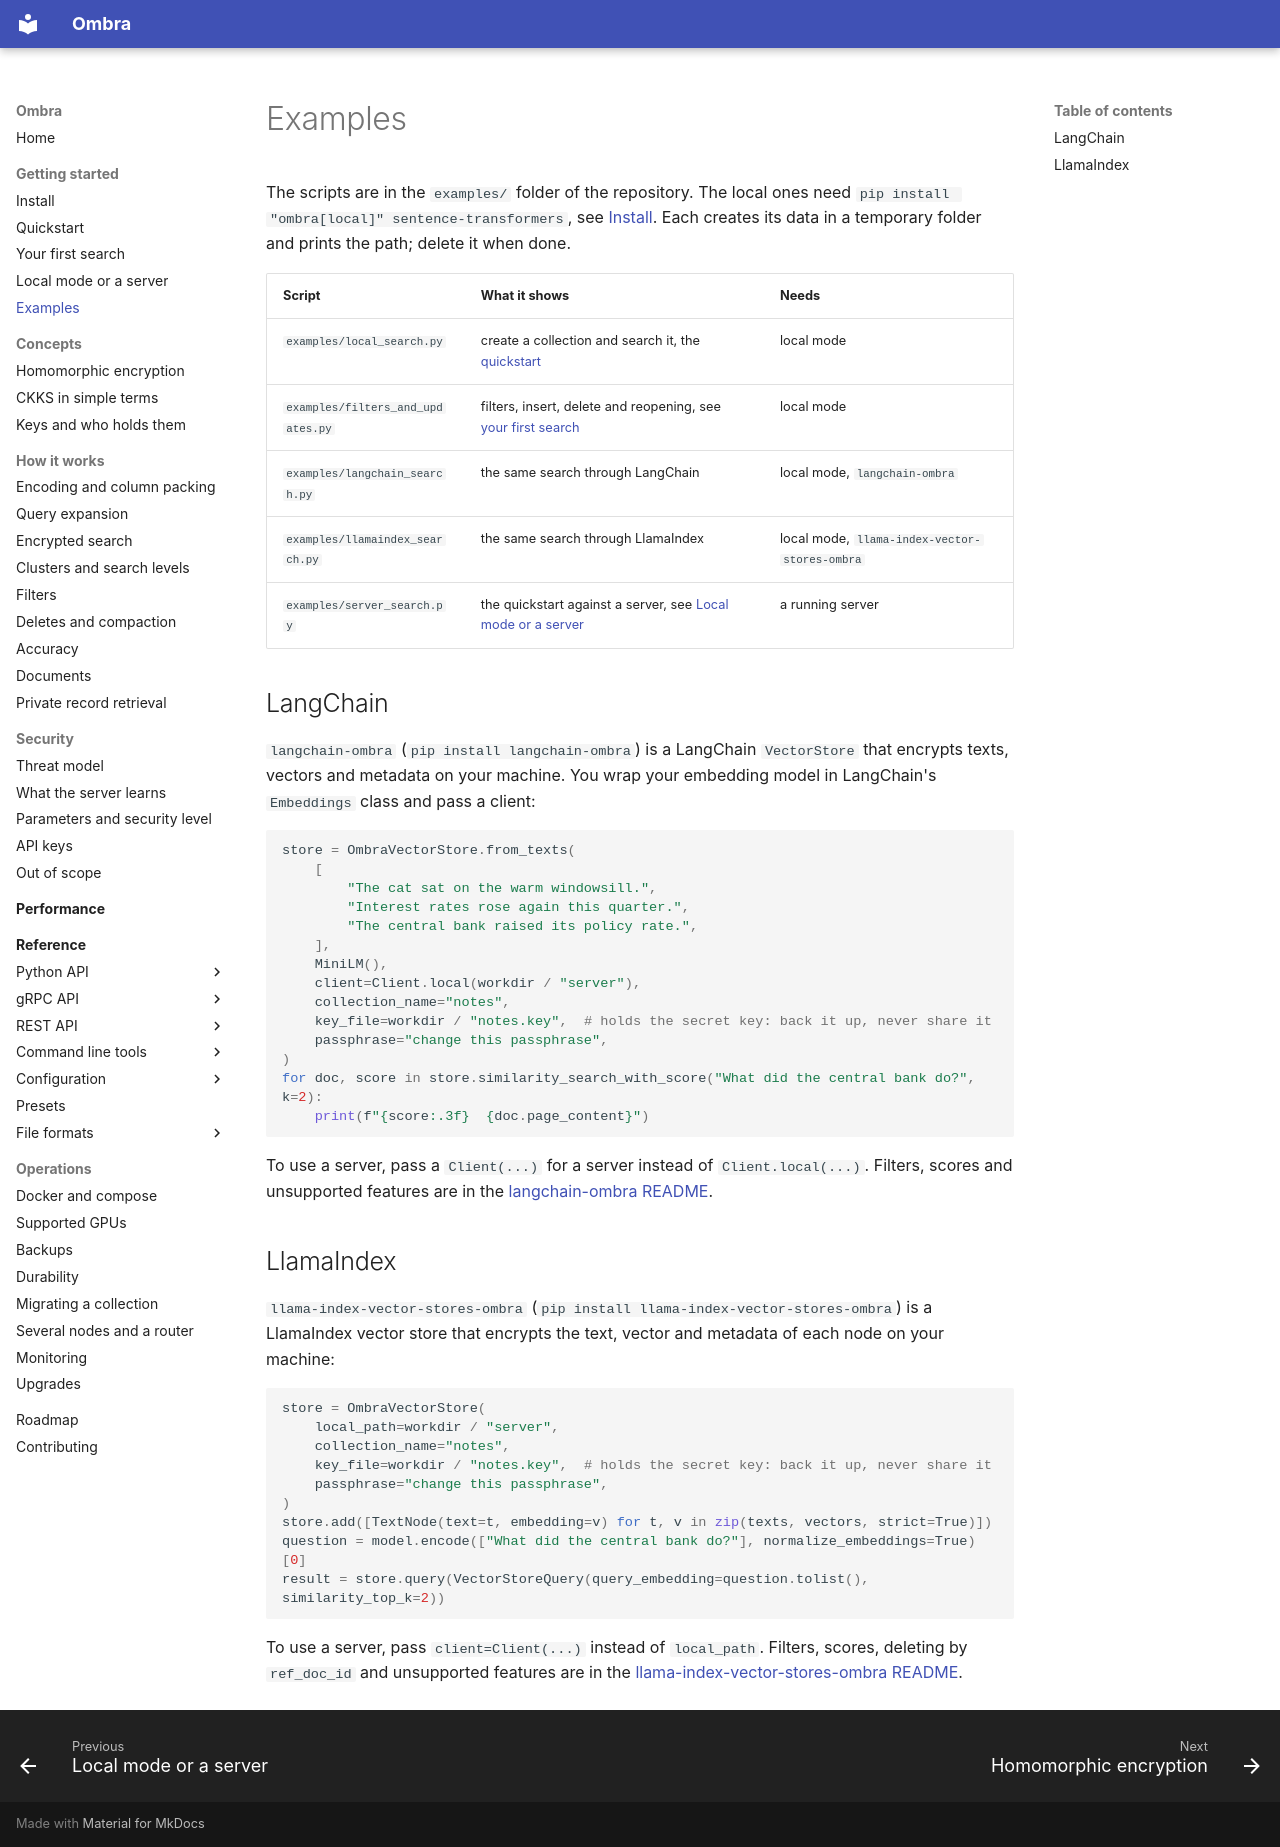

repository: erailabs/ombra · page: getting-started/examples/index.html · generator: mkdocs

# Examples

The scripts are in the `examples/` folder of the repository. The local ones need `pip install "ombra[local]" sentence-transformers`, see [Install](install.md). Each creates its data in a temporary folder and prints the path; delete it when done.

| Script | What it shows | Needs |
| --- | --- | --- |
| `examples/local_search.py` | create a collection and search it, the [quickstart](quickstart.md) | local mode |
| `examples/filters_and_updates.py` | filters, insert, delete and reopening, see [your first search](first-search.md) | local mode |
| `examples/langchain_search.py` | the same search through LangChain | local mode, `langchain-ombra` |
| `examples/llamaindex_search.py` | the same search through LlamaIndex | local mode, `llama-index-vector-stores-ombra` |
| `examples/server_search.py` | the quickstart against a server, see [Local mode or a server](local-or-server.md) | a running server |

## LangChain

`langchain-ombra` (`pip install langchain-ombra`) is a LangChain `VectorStore` that encrypts texts, vectors and metadata on your machine. You wrap your embedding model in LangChain's `Embeddings` class and pass a client:

```python
store = OmbraVectorStore.from_texts(
    [
        "The cat sat on the warm windowsill.",
        "Interest rates rose again this quarter.",
        "The central bank raised its policy rate.",
    ],
    MiniLM(),
    client=Client.local(workdir / "server"),
    collection_name="notes",
    key_file=workdir / "notes.key",  # holds the secret key: back it up, never share it
    passphrase="change this passphrase",
)
for doc, score in store.similarity_search_with_score("What did the central bank do?", k=2):
    print(f"{score:.3f}  {doc.page_content}")
```

To use a server, pass a `Client(...)` for a server instead of `Client.local(...)`. Filters, scores and unsupported features are in the [langchain-ombra README](https://github.com/erailabs/ombra/blob/main/integrations/langchain-ombra/README.md).

## LlamaIndex

`llama-index-vector-stores-ombra` (`pip install llama-index-vector-stores-ombra`) is a LlamaIndex vector store that encrypts the text, vector and metadata of each node on your machine:

```python
store = OmbraVectorStore(
    local_path=workdir / "server",
    collection_name="notes",
    key_file=workdir / "notes.key",  # holds the secret key: back it up, never share it
    passphrase="change this passphrase",
)
store.add([TextNode(text=t, embedding=v) for t, v in zip(texts, vectors, strict=True)])
question = model.encode(["What did the central bank do?"], normalize_embeddings=True)[0]
result = store.query(VectorStoreQuery(query_embedding=question.tolist(), similarity_top_k=2))
```

To use a server, pass `client=Client(...)` instead of `local_path`. Filters, scores, deleting by `ref_doc_id` and unsupported features are in the [llama-index-vector-stores-ombra README](https://github.com/erailabs/ombra/blob/main/integrations/llama-index-vector-stores-ombra/README.md).
